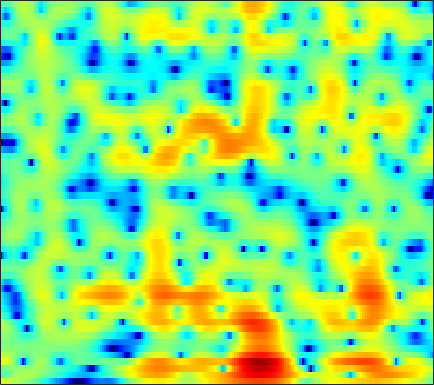

The table this chart was drawn from, first rows:
4.3171, 4.0883, 3.792, 3.5033, 3.2912, 3.0053, 2.7179, 2.492, 2.1723, 1.831, 1.4485, 1.1314, 0.66552, 0.14018, -0.29893, -0.941, -1.655, -2.2702, -3.1526, -4.1241, -5.1527, -5.9646, -7.0762, -8.1993
-2.943, -2.94, -2.319, -1.378, -0.6589, 0.2064, 0.9173, 1.347, 1.787, 2.087, 2.267, 2.329, 2.328, 2.23, 2.101, 1.855, 1.535, 1.25, 0.8219, 0.3461, -0.1738, -0.5883, -1.167, -1.774
-1.469, -1.35, -0.8942, -0.3536, 0.007188, 0.381, 0.6344, 0.7477, 0.8268, 0.8604, 0.9002, 0.9418, 1.035, 1.142, 1.222, 1.298, 1.316, 1.281, 1.148, 0.9222, 0.6075, 0.308, -0.1544, -0.6704
5.42, 5.078, 4.523, 3.799, 3.11, 1.919, 0.3104, -1.296, -4.351, -9.407, -19.05, -14.12, -7.058, -3.373, -1.583, 0.03853, 1.062, 1.518, 1.773, 1.653, 1.179, 0.5795, -0.5785, -2.216
2.917, 2.81, 2.563, 2.203, 1.861, 1.316, 0.6999, 0.212, -0.411, -0.9089, -1.179, -1.195, -0.9884, -0.6133, -0.2975, 0.09006, 0.3918, 0.533, 0.5879, 0.474, 0.1946, -0.1248, -0.6849, -1.358
0.3508, 0.4439, 0.4983, 0.481, 0.4245, 0.3074, 0.1676, 0.06065, -0.0688, -0.1723, -0.2424, -0.2636, -0.25, -0.1945, -0.134, -0.04242, 0.04724, 0.1049, 0.1595, 0.1812, 0.1663, 0.1252, 0.03877, -0.06399
-0.5766, -0.4052, -0.2764, -0.24, -0.2694, -0.3764, -0.5331, -0.6658, -0.8416, -0.9966, -1.109, -1.148, -1.135, -1.045, -0.9261, -0.7122, -0.4618, -0.2652, -0.006168, 0.2335, 0.4449, 0.5807, 0.7284, 0.8414
0.23, 0.3243, 0.292, 0.09972, -0.1405, -0.5786, -1.153, -1.656, -2.401, -3.165, -3.834, -4.181, -4.319, -4.008, -3.516, -2.661, -1.725, -1.046, -0.2343, 0.4503, 0.9899, 1.303, 1.601, 1.784
2.281, 2.088, 1.671, 1.071, 0.5148, -0.3745, -1.464, -2.46, -4.106, -6.328, -9.638, -13.7, -25.76, -14.99, -9.679, -5.447, -2.647, -1.08, 0.5154, 1.659, 2.423, 2.776, 2.978, 2.875
2.276, 1.69, 0.7472, -0.3863, -1.337, -2.629, -3.85, -4.642, -5.464, -6.019, -6.332, -6.315, -5.833, -4.749, -3.585, -1.817, -0.1195, 1.013, 2.273, 3.225, 3.834, 4.056, 4.03, 3.602
-1.316, -2.262, -3.824, -5.848, -7.775, -11.12, -15.82, -20.1, -18.64, -13.55, -10.05, -8.049, -5.8, -3.903, -2.635, -1.121, 0.2256, 1.123, 2.129, 2.897, 3.428, 3.666, 3.769, 3.639
-4.606, -5.6, -7.084, -8.733, -10.13, -12.03, -13.54, -14.04, -13.57, -12.04, -9.91, -8.242, -6.112, -4.187, -2.862, -1.309, 0.002293, 0.839, 1.757, 2.444, 2.922, 3.155, 3.309, 3.317
-5.898, -6.941, -8.522, -10.36, -11.91, -14.18, -16.19, -16.63, -15.01, -12.16, -9.271, -7.221, -4.797, -2.745, -1.39, 0.1495, 1.414, 2.174, 2.937, 3.443, 3.699, 3.725, 3.56, 3.189
-6.581, -7.8, -9.542, -11.18, -12.35, -14.2, -16.05, -16.36, -13.88, -10.23, -6.842, -4.667, -2.217, -0.1938, 1.077, 2.454, 3.524, 4.122, 4.654, 4.901, 4.836, 4.569, 3.899, 2.814
-10.12, -12.85, -17.66, -19.84, -17.34, -13.64, -10.98, -9.347, -7.288, -5.326, -3.425, -2.078, -0.4811, 0.9101, 1.813, 2.807, 3.542, 3.929, 4.235, 4.272, 4.04, 3.685, 2.977, 1.98
-7.13, -8.522, -10.21, -10.61, -9.958, -8.479, -6.767, -5.52, -3.995, -2.589, -1.311, -0.4468, 0.6055, 1.523, 2.09, 2.709, 3.148, 3.344, 3.432, 3.297, 2.961, 2.587, 1.926, 1.144
-2.266, -2.665, -3.032, -3.195, -3.128, -2.798, -2.305, -1.844, -1.145, -0.4316, 0.2846, 0.7942, 1.434, 2.026, 2.401, 2.799, 3.046, 3.127, 3.053, 2.776, 2.266, 1.711, 0.7292, -0.5278
-0.5469, -0.8287, -1.025, -1.131, -1.128, -1.017, -0.8443, -0.6865, -0.4347, -0.13, 0.254, 0.5903, 1.089, 1.605, 1.982, 2.436, 2.772, 2.931, 2.966, 2.787, 2.322, 1.754, 0.6529, -0.9507
-2.825, -3.002, -2.899, -2.548, -2.311, -2.14, -2.134, -2.255, -2.555, -2.855, -2.976, -2.773, -2.103, -1.133, -0.3057, 0.7459, 1.658, 2.195, 2.725, 2.997, 3.011, 2.869, 2.458, 1.803
-17.28, -12.97, -8.431, -5.868, -4.749, -4.112, -4.261, -4.885, -6.539, -9.568, -14.96, -18.16, -11.85, -6.989, -4.54, -2.217, -0.5116, 0.4811, 1.54, 2.32, 2.903, 3.207, 3.445, 3.523
-6.33, -6.015, -4.894, -3.795, -3.22, -2.832, -2.975, -3.421, -4.444, -5.786, -7.061, -7.439, -6.911, -5.781, -4.84, -3.698, -2.66, -1.867, -0.7695, 0.3753, 1.457, 2.165, 2.93, 3.482
-1.146, -0.8901, -0.5151, -0.1306, 0.05586, 0.2007, 0.1406, -0.05291, -0.4684, -1.035, -1.685, -2.265, -3.121, -4.171, -5.26, -7.088, -8.945, -9.042, -6.711, -3.678, -1.184, 0.2657, 1.722, 2.699
-0.6856, -0.05922, 0.5889, 1.078, 1.366, 1.588, 1.664, 1.611, 1.391, 0.9835, 0.3845, -0.2117, -1.261, -2.683, -4.073, -6.409, -8.83, -9.293, -7.089, -4.098, -1.715, -0.3629, 0.9663, 1.801
-1.855, -1.155, -0.3419, 0.3014, 0.6979, 1.098, 1.354, 1.457, 1.459, 1.315, 1.018, 0.7225, 0.2114, -0.3679, -0.7972, -1.302, -1.581, -1.569, -1.257, -0.6878, -0.04075, 0.4243, 0.8981, 1.153
-3.194, -2.657, -1.878, -1.105, -0.5796, 0.05483, 0.5551, 0.8299, 1.059, 1.139, 1.075, 0.9567, 0.7247, 0.4653, 0.2851, 0.09844, 0.02697, 0.06395, 0.2292, 0.4785, 0.758, 0.951, 1.116, 1.137
-6.245, -5.667, -4.479, -3.072, -2.055, -0.8764, 0.04393, 0.5472, 0.9819, 1.155, 1.087, 0.8902, 0.497, 0.005742, -0.3627, -0.7134, -0.8146, -0.6899, -0.2878, 0.2655, 0.8461, 1.22, 1.598, 1.788
-23.5, -15.54, -8.761, -4.919, -2.91, -0.9595, 0.3764, 1.061, 1.587, 1.696, 1.398, 0.89, -0.2038, -1.832, -3.414, -5.747, -6.88, -5.931, -3.537, -1.314, 0.3771, 1.316, 2.196, 2.703
-7.134, -6.415, -4.772, -2.891, -1.599, -0.1637, 0.9164, 1.484, 1.92, 1.981, 1.638, 1.096, -0.1004, -1.925, -3.832, -7.042, -8.959, -7.395, -4.074, -1.428, 0.4081, 1.379, 2.236, 2.678
-4.276, -3.698, -2.785, -1.791, -1.05, -0.1583, 0.5912, 1.023, 1.407, 1.575, 1.505, 1.319, 0.9022, 0.3657, -0.05407, -0.4835, -0.6107, -0.4647, -0.00531, 0.5936, 1.145, 1.46, 1.678, 1.639
-5.432, -4.484, -3.279, -2.207, -1.491, -0.655, 0.03026, 0.446, 0.8652, 1.139, 1.288, 1.325, 1.323, 1.269, 1.237, 1.211, 1.238, 1.3, 1.415, 1.523, 1.583, 1.559, 1.391, 1.026
-6.902, -5.456, -3.901, -2.647, -1.879, -1.035, -0.3852, -0.005905, 0.3789, 0.6371, 0.8093, 0.8948, 0.977, 1.06, 1.133, 1.257, 1.407, 1.528, 1.68, 1.789, 1.818, 1.763, 1.57, 1.202
-5.735, -4.593, -3.3, -2.274, -1.644, -0.9961, -0.5349, -0.3063, -0.1421, -0.108, -0.1827, -0.2608, -0.3668, -0.3637, -0.2729, 0.01462, 0.4441, 0.8085, 1.288, 1.701, 1.982, 2.091, 2.085, 1.903
-3.297, -2.701, -1.98, -1.396, -1.034, -0.6912, -0.5, -0.4871, -0.6727, -1.102, -1.824, -2.536, -3.606, -4.459, -4.548, -3.683, -2.148, -0.943, 0.4578, 1.538, 2.278, 2.631, 2.844, 2.817
-2.1, -1.869, -1.603, -1.342, -1.17, -0.9788, -0.8695, -0.8917, -1.108, -1.696, -2.789, -4.179, -7.26, -13.83, -24.82, -10.39, -4.475, -1.808, 0.6067, 2.171, 3.125, 3.519, 3.688, 3.503
-3.818, -4.021, -4.191, -4.192, -4.099, -3.789, -3.336, -2.906, -2.336, -1.922, -1.746, -1.803, -2.018, -2.121, -1.834, -0.8515, 0.5727, 1.676, 2.923, 3.799, 4.277, 4.353, 4.085, 3.351
-10.01, -10.97, -11.69, -12.24, -12.58, -12.54, -10.94, -8.926, -6.238, -3.925, -2.164, -1.08, 0.07194, 1.024, 1.683, 2.485, 3.221, 3.713, 4.214, 4.5, 4.508, 4.299, 3.68, 2.631
-23.5, -36.92, -21.77, -19.15, -19.71, -22.76, -18.75, -13.54, -8.557, -5.154, -2.665, -1.254, 0.256, 1.407, 2.094, 2.837, 3.412, 3.715, 3.984, 4.072, 3.935, 3.682, 3.114, 2.285
-10.11, -10.88, -10.99, -10.44, -9.853, -8.79, -7.391, -6.083, -4.274, -2.528, -1.038, -0.1148, 0.8736, 1.616, 2.036, 2.471, 2.788, 2.969, 3.15, 3.231, 3.193, 3.057, 2.718, 2.154
-3.039, -3.232, -3.208, -2.996, -2.691, -2.142, -1.462, -0.8991, -0.1382, 0.5247, 1.042, 1.328, 1.479, 1.44, 1.291, 1.019, 0.7938, 0.7895, 0.9939, 1.389, 1.816, 2.045, 2.131, 1.905
-0.03982, 0.005769, 0.152, 0.389, 0.6454, 1.035, 1.468, 1.776, 2.111, 2.284, 2.238, 2.016, 1.385, 0.2873, -0.925, -3.161, -5.846, -6.992, -5.496, -2.765, -0.5979, 0.5143, 1.405, 1.713
-1.009, -0.9243, -0.738, -0.3304, 0.09563, 0.7159, 1.342, 1.743, 2.122, 2.305, 2.219, 1.919, 1.2, -0.02104, -1.358, -3.792, -6.911, -8.339, -6.464, -3.31, -0.946, 0.3087, 1.369, 1.887
-5.886, -6.56, -6.68, -5.626, -4.391, -2.666, -1.231, -0.3751, 0.4716, 0.9886, 1.208, 1.2, 0.9845, 0.5772, 0.1927, -0.322, -0.6634, -0.7034, -0.4067, 0.2066, 0.9074, 1.391, 1.883, 2.132
-10.63, -15.26, -26.47, -13.31, -8.854, -5.303, -3.067, -1.903, -0.8324, -0.2016, 0.1197, 0.2327, 0.2468, 0.2194, 0.2288, 0.2899, 0.4782, 0.6827, 1.037, 1.423, 1.794, 2.012, 2.212, 2.26
-4.315, -4.87, -5.034, -4.386, -3.587, -2.425, -1.427, -0.8904, -0.4886, -0.4029, -0.6035, -0.8957, -1.324, -1.598, -1.577, -1.16, -0.4349, 0.2037, 1.024, 1.703, 2.19, 2.409, 2.492, 2.364
0.6098, 0.5614, 0.5919, 0.7267, 0.8698, 1.064, 1.158, 1.097, 0.7589, 0.03967, -1.192, -2.577, -5.176, -8.468, -9.545, -6.678, -3.216, -1.228, 0.6971, 1.974, 2.717, 2.972, 2.921, 2.441
1.401, 1.476, 1.567, 1.659, 1.726, 1.749, 1.648, 1.466, 1.028, 0.259, -0.9378, -2.184, -4.376, -6.769, -7.367, -5.372, -2.579, -0.8096, 0.9549, 2.119, 2.757, 2.916, 2.716, 1.995
-1.492, -1.324, -1.082, -0.8311, -0.6494, -0.4329, -0.2652, -0.1938, -0.1925, -0.312, -0.5444, -0.7564, -1.018, -1.101, -0.9681, -0.4885, 0.2322, 0.8245, 1.541, 2.079, 2.369, 2.403, 2.191, 1.681
-5.924, -5.677, -5.283, -4.803, -4.396, -3.765, -3.089, -2.595, -1.989, -1.437, -0.9532, -0.6295, -0.2222, 0.1947, 0.5203, 0.9646, 1.421, 1.734, 2.093, 2.344, 2.457, 2.442, 2.275, 1.965
-11.25, -11.2, -11.03, -10.43, -9.599, -8.157, -6.571, -5.415, -4.031, -2.838, -1.794, -1.107, -0.2898, 0.4352, 0.9261, 1.505, 2.008, 2.311, 2.626, 2.807, 2.859, 2.811, 2.628, 2.337
-16.08, -17.3, -20.84, -23.65, -18.99, -13.42, -9.667, -7.638, -5.522, -3.875, -2.55, -1.673, -0.6192, 0.3457, 1.009, 1.794, 2.443, 2.829, 3.194, 3.374, 3.366, 3.248, 2.948, 2.508
-13.36, -13.65, -14.35, -14.04, -12.69, -10.19, -7.928, -6.558, -5.18, -4.152, -3.283, -2.579, -1.486, -0.2247, 0.7517, 1.957, 2.943, 3.515, 4.008, 4.202, 4.086, 3.8, 3.192, 2.345
-5.953, -5.637, -5.197, -4.809, -4.431, -3.947, -3.642, -3.622, -4.069, -5.216, -6.833, -7.595, -5.951, -2.701, -0.4683, 1.889, 3.553, 4.416, 5.094, 5.276, 4.985, 4.449, 3.287, 1.589
-1.779, -1.54, -1.279, -1.1, -0.9957, -0.9657, -1.176, -1.606, -2.654, -4.512, -7.357, -9.245, -7.23, -3.06, -0.5762, 1.878, 3.542, 4.359, 4.969, 5.053, 4.63, 3.967, 2.536, 0.363
-1.972, -1.897, -1.784, -1.555, -1.387, -1.169, -1.013, -0.979, -1.036, -1.152, -1.199, -1.064, -0.5007, 0.3815, 1.136, 2.065, 2.816, 3.187, 3.446, 3.408, 3.049, 2.557, 1.605, 0.3109
-4.107, -4.5, -4.704, -4.358, -3.788, -2.816, -1.817, -1.127, -0.3667, 0.2283, 0.6953, 0.9933, 1.334, 1.624, 1.802, 1.965, 2.034, 2.044, 1.996, 1.902, 1.748, 1.575, 1.254, 0.7984
-7.316, -10.04, -14.37, -12.68, -8.894, -5.104, -2.512, -1.097, 0.3045, 1.264, 1.888, 2.163, 2.273, 2.127, 1.848, 1.296, 0.5917, 0.08771, -0.4005, -0.4974, -0.1994, 0.1722, 0.6616, 1.032
-5.122, -6.679, -8.209, -7.474, -5.708, -3.2, -1.104, 0.1542, 1.432, 2.316, 2.817, 2.942, 2.772, 2.161, 1.369, -0.2343, -2.638, -5.155, -8.95, -8.816, -5.264, -3.039, -0.9485, 0.4301
-2.007, -2.266, -2.365, -2.1, -1.622, -0.7511, 0.2225, 0.9378, 1.772, 2.405, 2.768, 2.838, 2.633, 2.022, 1.266, -0.2429, -2.417, -4.449, -7.04, -7.121, -4.955, -3.308, -1.641, -0.5431
